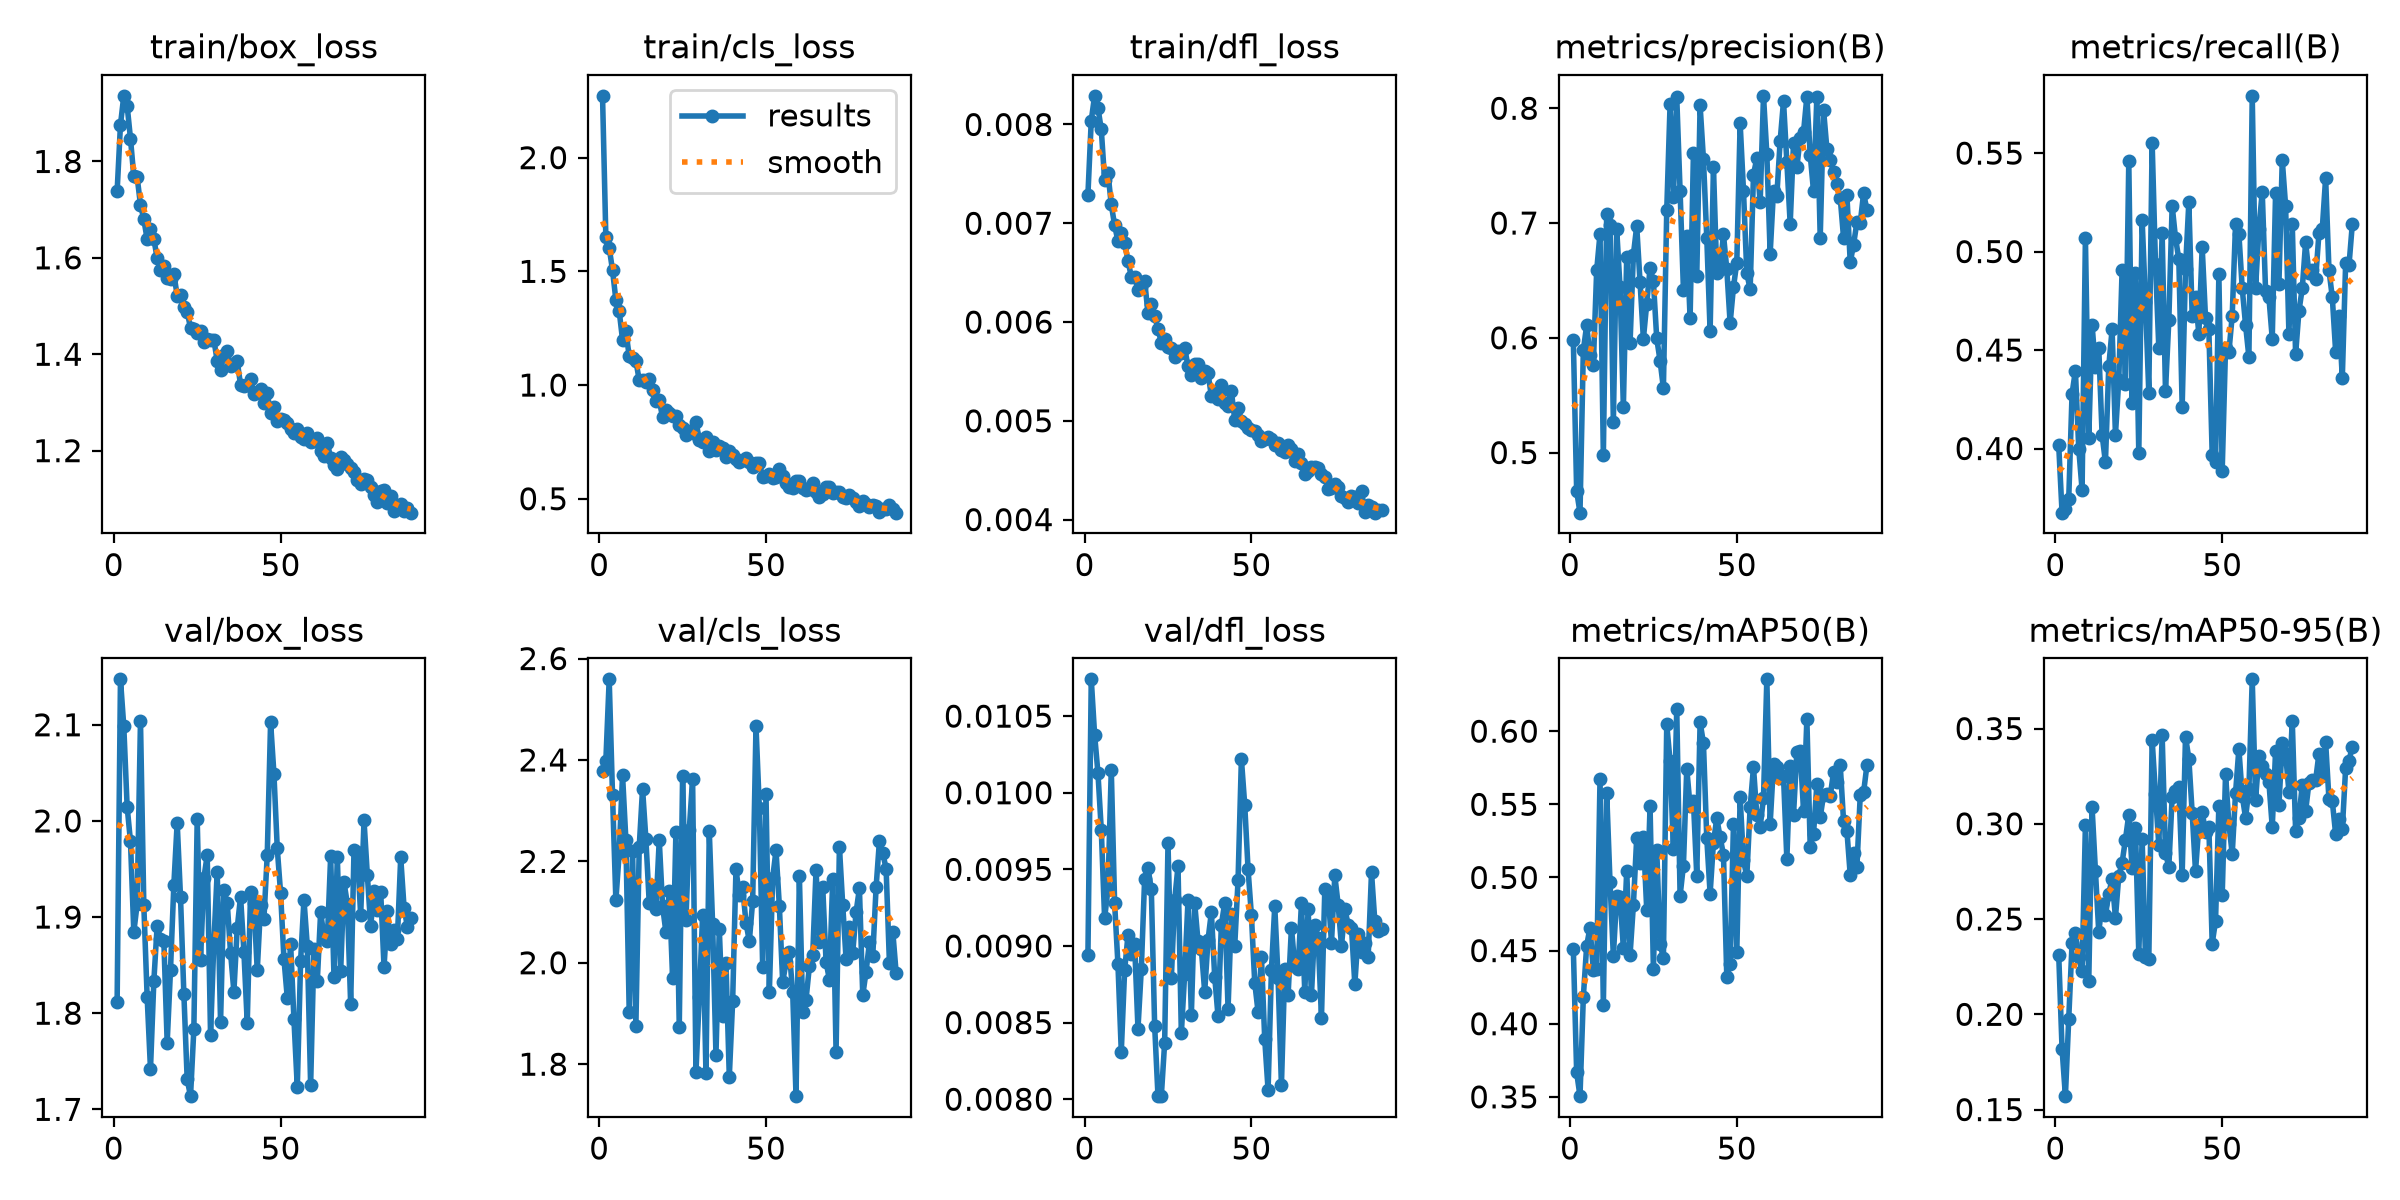

The table this chart was drawn from, first rows:
epoch, time, train/box_loss, train/cls_loss, train/dfl_loss, metrics/precision(B), metrics/recall(B), metrics/mAP50(B), metrics/mAP50-95(B), val/box_loss, val/cls_loss, val/dfl_loss, lr/pg0, lr/pg1, lr/pg2
1, 138.2, 1.738, 2.272, 0.00729, 0.5982, 0.4016, 0.4512, 0.2312, 1.812, 2.378, 0.00894, 0.0006659, 0.0006659, 0.0006659
2, 278.6, 1.876, 1.649, 0.00804, 0.4664, 0.3674, 0.3667, 0.1819, 2.147, 2.399, 0.01074, 0.001319, 0.001319, 0.001319
3, 423.1, 1.936, 1.604, 0.00829, 0.4476, 0.3694, 0.3505, 0.157, 2.098, 2.559, 0.01038, 0.00196, 0.00196, 0.00196
4, 561.3, 1.916, 1.505, 0.00817, 0.5891, 0.3744, 0.4183, 0.1977, 2.015, 2.33, 0.01013, 0.001941, 0.001941, 0.001941
5, 703.7, 1.848, 1.375, 0.00795, 0.6108, 0.4279, 0.4533, 0.2373, 1.979, 2.123, 0.00976, 0.001921, 0.001921, 0.001921
6, 843.7, 1.769, 1.325, 0.00744, 0.5852, 0.4395, 0.4658, 0.2429, 1.884, 2.217, 0.00918, 0.001901, 0.001901, 0.001901
7, 983.9, 1.767, 1.199, 0.00751, 0.5766, 0.4, 0.4367, 0.23, 1.913, 2.37, 0.00937, 0.001881, 0.001881, 0.001881
8, 1124, 1.71, 1.237, 0.00719, 0.6588, 0.3791, 0.4374, 0.2225, 2.104, 2.243, 0.01015, 0.001861, 0.001861, 0.001861
9, 1264, 1.68, 1.127, 0.00698, 0.6905, 0.507, 0.5671, 0.2994, 1.912, 1.903, 0.00928, 0.001842, 0.001842, 0.001842
10, 1392, 1.639, 1.119, 0.00682, 0.4975, 0.4052, 0.4125, 0.2172, 1.817, 2.221, 0.00888, 0.001822, 0.001822, 0.001822
11, 1531, 1.66, 1.107, 0.0069, 0.7082, 0.4628, 0.5579, 0.3086, 1.742, 1.876, 0.00831, 0.001802, 0.001802, 0.001802
12, 1695, 1.64, 1.021, 0.0068, 0.6982, 0.4412, 0.4966, 0.2754, 1.833, 2.229, 0.00884, 0.001782, 0.001782, 0.001782
13, 1825, 1.599, 1.023, 0.00662, 0.5264, 0.4512, 0.4464, 0.2432, 1.891, 2.343, 0.00907, 0.001762, 0.001762, 0.001762
14, 1955, 1.575, 1.015, 0.00646, 0.6945, 0.407, 0.4874, 0.2581, 1.877, 2.244, 0.00895, 0.001743, 0.001743, 0.001743
15, 2097, 1.583, 1.026, 0.00646, 0.6441, 0.393, 0.4869, 0.252, 1.876, 2.118, 0.00901, 0.001723, 0.001723, 0.001723
16, 2243, 1.559, 0.9761, 0.00632, 0.5397, 0.4418, 0.4517, 0.2633, 1.769, 2.152, 0.00846, 0.001703, 0.001703, 0.001703
17, 2378, 1.556, 0.9293, 0.00635, 0.6704, 0.4605, 0.5043, 0.2711, 1.845, 2.105, 0.00885, 0.001683, 0.001683, 0.001683
18, 2519, 1.567, 0.9332, 0.00642, 0.5951, 0.407, 0.4469, 0.2507, 1.933, 2.242, 0.00944, 0.001663, 0.001663, 0.001663
19, 2659, 1.522, 0.8582, 0.00609, 0.6723, 0.4349, 0.4811, 0.2726, 1.998, 2.112, 0.00951, 0.001644, 0.001644, 0.001644
20, 2806, 1.523, 0.8916, 0.00618, 0.6973, 0.4907, 0.5271, 0.2796, 1.921, 2.06, 0.00937, 0.001624, 0.001624, 0.001624
21, 2942, 1.499, 0.8758, 0.00606, 0.6484, 0.4326, 0.5099, 0.2918, 1.82, 2.142, 0.00848, 0.001604, 0.001604, 0.001604
22, 3076, 1.488, 0.8632, 0.00593, 0.5992, 0.5458, 0.5275, 0.3049, 1.731, 1.97, 0.00802, 0.001584, 0.001584, 0.001584
23, 3208, 1.455, 0.8657, 0.00579, 0.6296, 0.4233, 0.4779, 0.2766, 1.714, 2.258, 0.00802, 0.001564, 0.001564, 0.001564
24, 3343, 1.452, 0.823, 0.00583, 0.6607, 0.4891, 0.5485, 0.2979, 1.784, 1.873, 0.00837, 0.001545, 0.001545, 0.001545
25, 3476, 1.444, 0.8108, 0.00575, 0.6491, 0.3977, 0.4375, 0.2316, 2.002, 2.368, 0.00967, 0.001525, 0.001525, 0.001525
26, 3612, 1.448, 0.7797, 0.00574, 0.5994, 0.5163, 0.519, 0.2921, 1.855, 2.085, 0.00879, 0.001505, 0.001505, 0.001505
27, 3747, 1.426, 0.7991, 0.00565, 0.58, 0.4744, 0.4543, 0.23, 1.941, 2.262, 0.0093, 0.001485, 0.001485, 0.001485
28, 3879, 1.432, 0.7882, 0.00571, 0.5561, 0.4283, 0.4452, 0.229, 1.964, 2.362, 0.00952, 0.001465, 0.001465, 0.001465
29, 4009, 1.429, 0.8393, 0.00569, 0.7111, 0.5553, 0.6047, 0.3441, 1.778, 1.784, 0.00843, 0.001446, 0.001446, 0.001446
30, 4144, 1.43, 0.7597, 0.00574, 0.8033, 0.4939, 0.5794, 0.3157, 1.874, 1.933, 0.00882, 0.001426, 0.001426, 0.001426
31, 4273, 1.386, 0.7501, 0.00555, 0.7228, 0.4512, 0.5193, 0.2887, 1.947, 2.094, 0.0093, 0.001406, 0.001406, 0.001406
32, 4401, 1.367, 0.7717, 0.00546, 0.8095, 0.5093, 0.6151, 0.3466, 1.791, 1.783, 0.00855, 0.001386, 0.001386, 0.001386
33, 4529, 1.398, 0.7098, 0.00557, 0.7279, 0.4292, 0.4874, 0.2847, 1.928, 2.259, 0.00928, 0.001366, 0.001366, 0.001366
34, 4657, 1.407, 0.7499, 0.00558, 0.642, 0.4651, 0.5082, 0.2774, 1.915, 2.075, 0.00903, 0.001347, 0.001347, 0.001347
35, 4785, 1.376, 0.7139, 0.00543, 0.6885, 0.5233, 0.5743, 0.314, 1.863, 1.818, 0.00898, 0.001327, 0.001327, 0.001327
36, 4914, 1.38, 0.7329, 0.0055, 0.6169, 0.507, 0.5487, 0.3174, 1.822, 2.067, 0.0087, 0.001307, 0.001307, 0.001307
37, 5043, 1.385, 0.7247, 0.00548, 0.761, 0.4961, 0.5522, 0.3195, 1.889, 1.894, 0.00904, 0.001287, 0.001287, 0.001287
38, 5170, 1.336, 0.685, 0.00525, 0.6536, 0.4212, 0.5012, 0.2733, 1.921, 1.999, 0.00922, 0.001267, 0.001267, 0.001267
39, 5286, 1.335, 0.7096, 0.00528, 0.8024, 0.4912, 0.6062, 0.3458, 1.864, 1.775, 0.0088, 0.001248, 0.001248, 0.001248
40, 5404, 1.337, 0.6925, 0.00522, 0.7557, 0.5251, 0.5918, 0.3342, 1.79, 1.924, 0.00854, 0.001228, 0.001228, 0.001228
41, 5528, 1.348, 0.6767, 0.00536, 0.6872, 0.4674, 0.5268, 0.3058, 1.926, 2.185, 0.00914, 0.001208, 0.001208, 0.001208
42, 5656, 1.318, 0.6621, 0.00518, 0.6057, 0.4767, 0.489, 0.2751, 1.914, 2.133, 0.00928, 0.001188, 0.001188, 0.001188
43, 5782, 1.322, 0.6707, 0.00515, 0.7488, 0.4581, 0.5238, 0.2992, 1.844, 2.149, 0.00859, 0.001168, 0.001168, 0.001168
44, 5909, 1.329, 0.6776, 0.0053, 0.6562, 0.5023, 0.5406, 0.306, 1.912, 2.079, 0.00921, 0.001149, 0.001149, 0.001149
45, 6035, 1.299, 0.6633, 0.00501, 0.6606, 0.4662, 0.5274, 0.2959, 1.898, 2.043, 0.009, 0.001129, 0.001129, 0.001129
46, 6161, 1.319, 0.6409, 0.00513, 0.69, 0.4605, 0.5156, 0.2984, 1.965, 2.121, 0.00943, 0.001109, 0.001109, 0.001109
47, 6289, 1.277, 0.6562, 0.005, 0.6598, 0.3969, 0.432, 0.2371, 2.103, 2.467, 0.01022, 0.001089, 0.001089, 0.001089
48, 6416, 1.29, 0.6573, 0.00497, 0.6128, 0.393, 0.4411, 0.249, 2.049, 2.306, 0.00992, 0.001069, 0.001069, 0.001069
49, 6541, 1.261, 0.5965, 0.00493, 0.6442, 0.4884, 0.5367, 0.3095, 1.971, 1.991, 0.0095, 0.00105, 0.00105, 0.00105
50, 6669, 1.265, 0.5998, 0.00491, 0.6656, 0.3888, 0.4491, 0.2625, 1.925, 2.332, 0.0092, 0.00103, 0.00103, 0.00103
51, 6796, 1.263, 0.6107, 0.0049, 0.7871, 0.4512, 0.5547, 0.3261, 1.857, 1.942, 0.00876, 0.00101, 0.00101, 0.00101
52, 6919, 1.257, 0.5926, 0.00486, 0.7283, 0.4489, 0.5117, 0.3001, 1.816, 2.167, 0.00857, 0.0009902, 0.0009902, 0.0009902
53, 7043, 1.246, 0.5976, 0.0048, 0.6563, 0.4674, 0.5008, 0.2841, 1.872, 2.222, 0.00893, 0.0009704, 0.0009704, 0.0009704
54, 7168, 1.237, 0.6321, 0.00482, 0.6421, 0.514, 0.548, 0.3161, 1.794, 2.112, 0.00839, 0.0009506, 0.0009506, 0.0009506
55, 7292, 1.246, 0.6012, 0.00484, 0.7423, 0.509, 0.5755, 0.3393, 1.723, 1.962, 0.00806, 0.0009308, 0.0009308, 0.0009308
56, 7416, 1.228, 0.5709, 0.00482, 0.7563, 0.4814, 0.5425, 0.3147, 1.855, 2.001, 0.00884, 0.000911, 0.000911, 0.000911
57, 7540, 1.225, 0.5527, 0.00475, 0.7179, 0.4628, 0.5348, 0.3032, 1.918, 2.021, 0.00926, 0.0008912, 0.0008912, 0.0008912
58, 7665, 1.237, 0.5472, 0.00478, 0.8108, 0.4465, 0.5544, 0.318, 1.87, 1.942, 0.00879, 0.0008714, 0.0008714, 0.0008714
59, 7790, 1.219, 0.5796, 0.0047, 0.7602, 0.5791, 0.6354, 0.3758, 1.725, 1.737, 0.00809, 0.0008516, 0.0008516, 0.0008516
60, 7915, 1.219, 0.5778, 0.00468, 0.6734, 0.4814, 0.5367, 0.3127, 1.867, 2.172, 0.00885, 0.0008318, 0.0008318, 0.0008318
... 29 more rows
